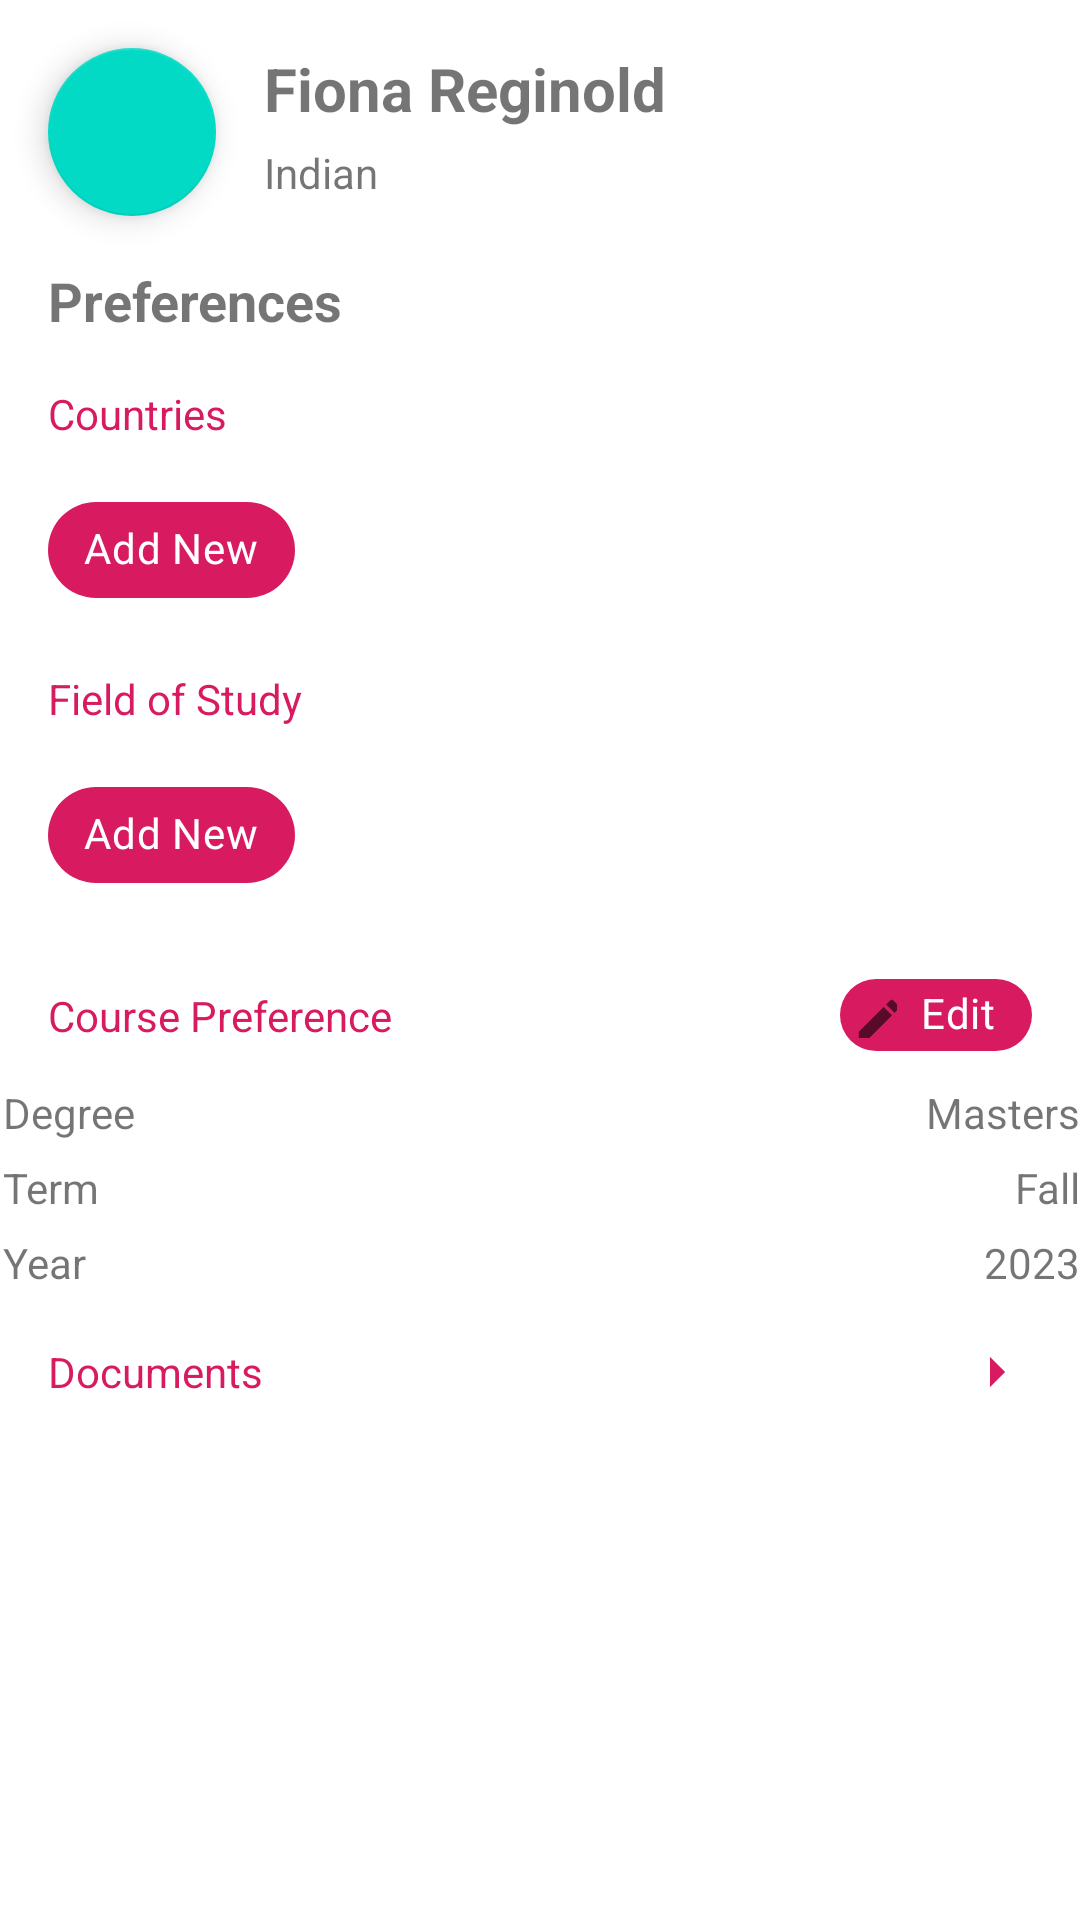

Write the Android layout XML for this screen, with the resource values it uses.
<!-- AndroidManifest.xml: application theme AppTheme -->
<!-- res/layout/fragment_profile.xml -->
<?xml version="1.0" encoding="utf-8"?>
<androidx.constraintlayout.widget.ConstraintLayout xmlns:android="http://schemas.android.com/apk/res/android"
    xmlns:app="http://schemas.android.com/apk/res-auto"
    xmlns:tools="http://schemas.android.com/tools"
    android:layout_width="match_parent"
    android:layout_height="match_parent"
    tools:context="com.android.uniassist.fragments.ProfileFragment">

    <TextView
        android:id="@+id/textName"
        android:layout_width="wrap_content"
        android:layout_height="wrap_content"
        android:layout_marginStart="16dp"
        android:layout_marginTop="16dp"
        android:text="Fiona Reginold"
        android:textSize="20sp"
        android:textStyle="bold"
        app:layout_constraintStart_toEndOf="@+id/floatingActionButton"
        app:layout_constraintTop_toTopOf="parent" />

    <com.google.android.material.floatingactionbutton.FloatingActionButton
        android:id="@+id/floatingActionButton"
        android:layout_width="wrap_content"
        android:layout_height="wrap_content"
        android:layout_marginStart="16dp"
        android:layout_marginTop="16dp"
        android:clickable="true"
        android:src="@drawable/ic_baseline_add_a_photo_24"
        app:layout_constraintStart_toStartOf="parent"
        app:layout_constraintTop_toTopOf="parent" />

    <TextView
        android:id="@+id/textNationality"
        android:layout_width="wrap_content"
        android:layout_height="wrap_content"
        android:layout_marginStart="16dp"
        android:layout_marginTop="5dp"
        android:text="Indian"
        app:layout_constraintStart_toEndOf="@+id/floatingActionButton"
        app:layout_constraintTop_toBottomOf="@+id/textName" />

    <TextView
        android:id="@+id/textView4"
        android:layout_width="0dp"
        android:layout_height="wrap_content"
        android:layout_marginStart="16dp"
        android:layout_marginTop="16dp"
        android:layout_marginEnd="16dp"
        android:text="Preferences"
        android:textSize="18sp"
        android:textStyle="bold"
        app:layout_constraintEnd_toEndOf="parent"
        app:layout_constraintStart_toStartOf="parent"
        app:layout_constraintTop_toBottomOf="@+id/floatingActionButton" />

    <com.google.android.material.chip.ChipGroup
        android:id="@+id/countryChipGroup"
        android:layout_width="0dp"
        android:layout_height="wrap_content"
        android:layout_marginStart="16dp"
        android:layout_marginTop="12dp"
        android:layout_marginEnd="16dp"
        app:layout_constraintEnd_toEndOf="parent"
        app:layout_constraintHorizontal_bias="0.0"
        app:layout_constraintStart_toStartOf="parent"
        app:layout_constraintTop_toBottomOf="@+id/textView6">

        <com.google.android.material.chip.Chip
            android:id="@+id/countryActionChip"
            android:layout_width="wrap_content"
            android:layout_height="wrap_content"
            android:text="Add New"
            android:textColor="@android:color/white"
            app:chipBackgroundColor="@color/colorAccent"
            app:chipIcon="@drawable/ic_baseline_add_24" />

    </com.google.android.material.chip.ChipGroup>

    <TextView
        android:id="@+id/textView6"
        android:layout_width="wrap_content"
        android:layout_height="wrap_content"
        android:layout_marginStart="16dp"
        android:layout_marginTop="16dp"
        android:text="Countries"
        android:textColor="@color/colorAccent"
        app:layout_constraintStart_toStartOf="parent"
        app:layout_constraintTop_toBottomOf="@+id/textView4" />

    <TextView
        android:id="@+id/textView9"
        android:layout_width="wrap_content"
        android:layout_height="wrap_content"
        android:layout_marginStart="16dp"
        android:layout_marginTop="16dp"
        android:text="Field of Study"
        android:textColor="@color/colorAccent"
        app:layout_constraintStart_toStartOf="parent"
        app:layout_constraintTop_toBottomOf="@+id/countryChipGroup" />

    <com.google.android.material.chip.ChipGroup
        android:id="@+id/courseChipGroup"
        android:layout_width="0dp"
        android:layout_height="wrap_content"
        android:layout_marginStart="16dp"
        android:layout_marginTop="12dp"
        android:layout_marginEnd="16dp"
        app:layout_constraintEnd_toEndOf="parent"
        app:layout_constraintStart_toStartOf="parent"
        app:layout_constraintTop_toBottomOf="@+id/textView9">

        <com.google.android.material.chip.Chip
            android:id="@+id/courseActionChip"
            android:layout_width="wrap_content"
            android:layout_height="wrap_content"
            android:text="Add New"
            android:textColor="@android:color/white"
            app:chipBackgroundColor="@color/colorAccent"
            app:chipIcon="@drawable/ic_baseline_add_24" />

    </com.google.android.material.chip.ChipGroup>

    <androidx.constraintlayout.widget.Barrier
        android:layout_width="wrap_content"
        android:layout_height="wrap_content"
        android:layout_marginEnd="411dp"
        app:barrierDirection="top"
        app:layout_constraintEnd_toEndOf="parent"
        app:layout_constraintStart_toStartOf="parent"
        tools:layout_editor_absoluteY="79dp" />

    <TableLayout
        android:id="@+id/courseLevelTable"
        android:layout_width="365dp"
        android:layout_height="wrap_content"
        android:layout_marginStart="16dp"
        android:layout_marginEnd="16dp"
        android:stretchColumns="1"
        app:layout_constraintEnd_toEndOf="parent"
        app:layout_constraintStart_toStartOf="parent"
        app:layout_constraintTop_toBottomOf="@+id/chip4">

        <TableRow
            android:layout_width="match_parent"
            android:layout_height="match_parent">

            <TextView
                android:layout_width="wrap_content"
                android:layout_height="wrap_content"
                android:padding="3dip"
                android:text="Degree" />

            <TextView
                android:layout_width="wrap_content"
                android:layout_height="wrap_content"
                android:gravity="end"
                android:padding="3dip"
                android:text="Masters" />


        </TableRow>

        <TableRow
            android:layout_width="match_parent"
            android:layout_height="match_parent">

            <TextView
                android:layout_width="wrap_content"
                android:layout_height="wrap_content"
                android:padding="3dip"
                android:text="Term" />

            <TextView
                android:layout_width="wrap_content"
                android:layout_height="wrap_content"
                android:gravity="end"
                android:padding="3dip"
                android:text="Fall" />
        </TableRow>

        <TableRow
            android:layout_width="match_parent"
            android:layout_height="match_parent">

            <TextView
                android:layout_width="wrap_content"
                android:layout_height="wrap_content"
                android:padding="3dip"
                android:text="Year" />

            <TextView
                android:layout_width="wrap_content"
                android:layout_height="wrap_content"
                android:gravity="end"
                android:padding="3dip"
                android:text="2023" />

        </TableRow>


    </TableLayout>

    <TextView
        android:id="@+id/textView10"
        android:layout_width="wrap_content"
        android:layout_height="wrap_content"
        android:layout_marginStart="16dp"
        android:layout_marginTop="16dp"
        android:text="Course Preference"
        android:textColor="@color/colorAccent"
        app:layout_constraintBottom_toTopOf="@+id/courseLevelTable"
        app:layout_constraintStart_toStartOf="parent"
        app:layout_constraintTop_toBottomOf="@+id/courseChipGroup" />

    <com.google.android.material.chip.Chip
        android:id="@+id/chip4"
        android:layout_width="wrap_content"
        android:layout_height="40dp"
        android:layout_marginTop="16dp"
        android:layout_marginEnd="16dp"
        android:gravity="end"
        android:text="Edit"
        android:textColor="@android:color/white"
        android:textSize="14sp"
        app:chipBackgroundColor="@color/colorAccent"
        app:chipIcon="@drawable/ic_baseline_edit_24"
        app:chipIconSize="15dp"
        app:layout_constraintEnd_toEndOf="parent"
        app:layout_constraintHorizontal_bias="1.0"
        app:layout_constraintStart_toEndOf="@+id/textView10"
        app:layout_constraintTop_toBottomOf="@+id/courseChipGroup" />

    <RelativeLayout
        android:layout_width="match_parent"
        android:layout_height="wrap_content"
        android:layout_marginStart="16dp"
        android:layout_marginTop="12dp"
        android:layout_marginEnd="16dp"
        android:orientation="horizontal"
        app:layout_constraintEnd_toEndOf="parent"
        app:layout_constraintStart_toStartOf="parent"
        app:layout_constraintTop_toBottomOf="@+id/courseLevelTable">

        <TextView
            android:layout_width="wrap_content"
            android:layout_height="wrap_content"
            android:layout_centerHorizontal="false"
            android:layout_centerVertical="true"
            android:text="Documents"
            android:textColor="@color/colorPrimary" />

        <ImageView
            android:id="@+id/openDoc"
            android:layout_width="wrap_content"
            android:layout_height="wrap_content"
            android:layout_alignParentEnd="true"
            android:src="@drawable/ic_baseline_arrow_right_24" />
    </RelativeLayout>

</androidx.constraintlayout.widget.ConstraintLayout>
<!-- resources referenced by this layout -->
<resources>
  <color name="colorAccent">#D81B60</color>
  <color name="colorPrimary">#D81B60</color>
  <!-- drawable ic_baseline_arrow_right_24 (drawable) -->
  <vector xmlns:android="http://schemas.android.com/apk/res/android"
      android:width="24dp"
      android:height="24dp"
      android:viewportWidth="24"
      android:viewportHeight="24"
      android:tint="@color/colorPrimary"
      android:autoMirrored="true">
    <path
        android:fillColor="@android:color/white"
        android:pathData="M10,17l5,-5 -5,-5v10z"/>
  </vector>
  <!-- drawable ic_baseline_edit_24 (drawable) -->
  <vector xmlns:android="http://schemas.android.com/apk/res/android"
      android:width="24dp"
      android:height="24dp"
      android:viewportWidth="20"
      android:viewportHeight="20"
      android:tint="?attr/colorControlNormal">
    <path
        android:fillColor="@android:color/white"
        android:pathData="M3,17.25V21h3.75L17.81,9.94l-3.75,-3.75L3,17.25zM20.71,7.04c0.39,-0.39 0.39,-1.02 0,-1.41l-2.34,-2.34c-0.39,-0.39 -1.02,-0.39 -1.41,0l-1.83,1.83 3.75,3.75 1.83,-1.83z"/>
  </vector>
  <style name="AppTheme" parent="Theme.MaterialComponents.Light.NoActionBar">
          <item name="android:forceDarkAllowed" tools:targetApi="q">false</item>
          <item name="colorPrimary">@color/colorPrimary</item>
          <item name="colorPrimaryDark">@color/colorPrimaryDark</item>
          <item name="colorAccent">@color/colorAccent</item>
      </style>
  <color name="colorPrimaryDark">#a00037</color>
</resources>
